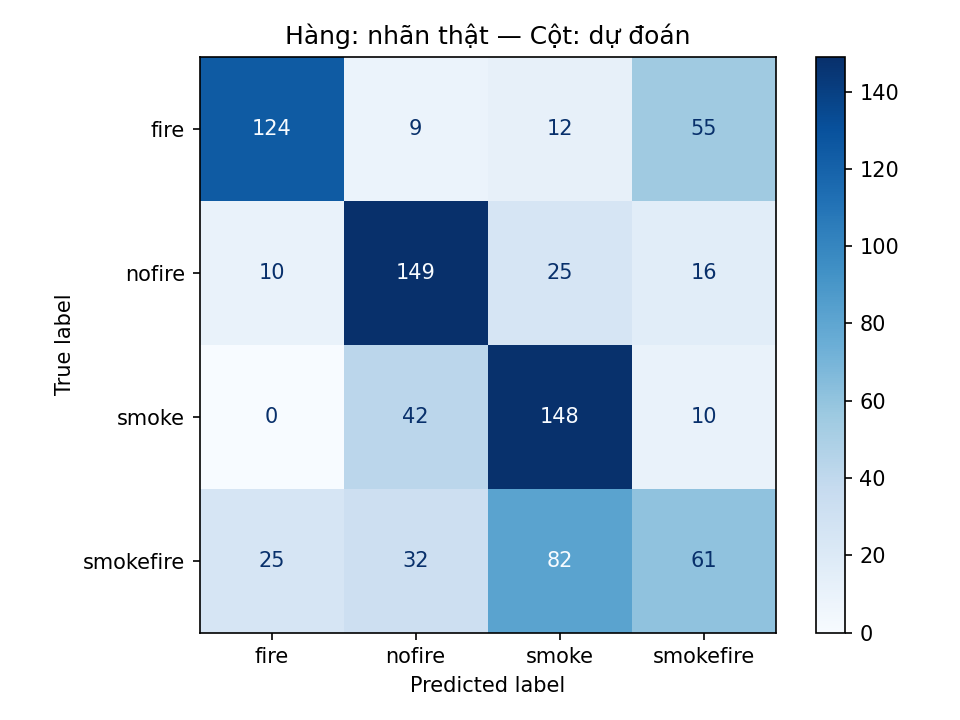

Source data for this figure (header and first rows):
true_label, fire, nofire, smoke, smokefire
fire, 124, 9, 12, 55
nofire, 10, 149, 25, 16
smoke, 0, 42, 148, 10
smokefire, 25, 32, 82, 61
